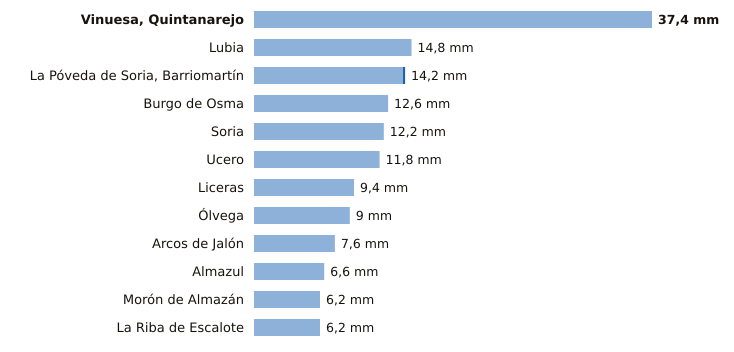

The file beside this chart, header and first rows:
estacion, provincia, indicativo, mm_6_dias_anteriores, mm_hoy, mm_7_dias, horas_de_hoy
Vinuesa, Quintanarejo, Soria, 2005Y, 37.4, 0.0, 37.4, 15
Lubia, Soria, 2044B, 14.8, 0.0, 14.8, 15
La Póveda de Soria, Barriomartín, Soria, 2017Y, 14.0, 0.2, 14.2, 12
Burgo de Osma, Soria, 2092, 12.6, 0.0, 12.6, 14
Soria, Soria, 2030, 12.2, 0.0, 12.2, 15
Ucero, Soria, 2084Y, 11.8, 0.0, 11.8, 15
Liceras, Soria, 2096B, 9.4, 0.0, 9.4, 11
Ólvega, Soria, 2296A, 9.0, 0.0, 9.0, 14
Arcos de Jalón, Soria, 9344C, 7.6, 0.0, 7.6, 13
Almazul, Soria, 9352A, 6.6, 0.0, 6.6, 14
Morón de Almazán, Soria, 2048A, 6.2, 0.0, 6.2, 14
La Riba de Escalote, Soria, 2059B, 6.2, 0.0, 6.2, 15
